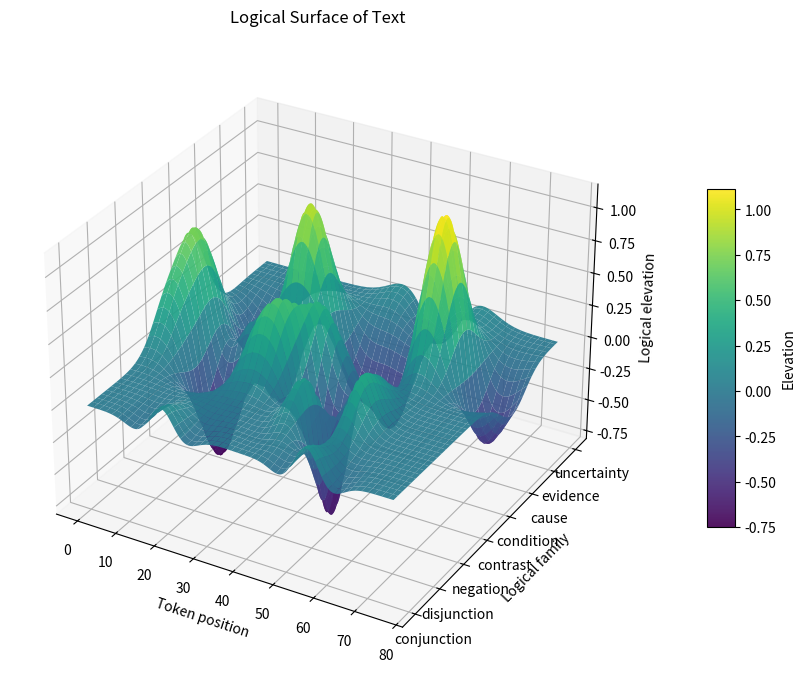
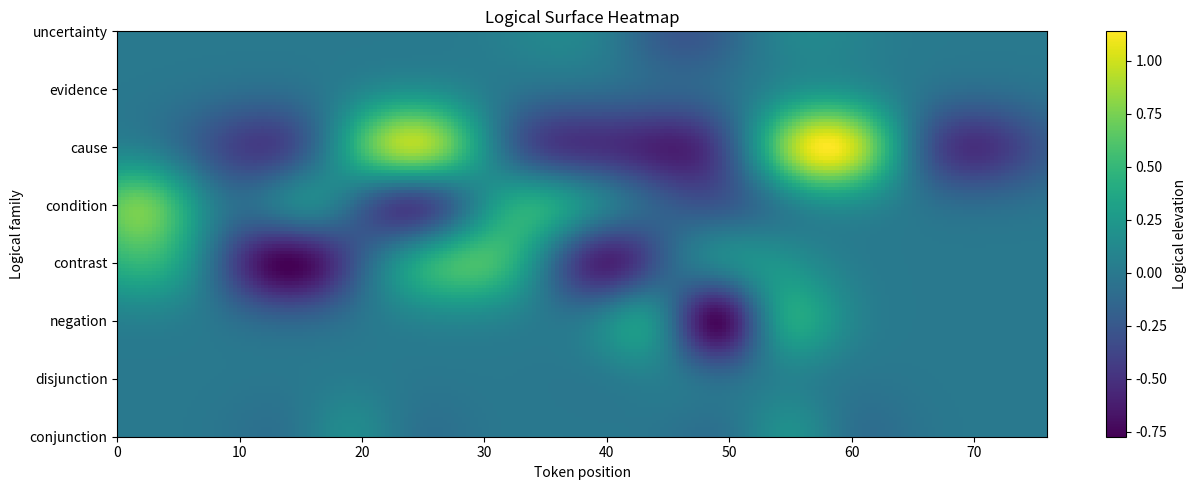

These charts were generated, in order, by the following Python code:
from __future__ import annotations

import re
from dataclasses import dataclass
from typing import Dict, List, Tuple

import numpy as np
import matplotlib.pyplot as plt
from matplotlib import cm


@dataclass(frozen=True)
class LogicalOperator:
    phrase: str
    family: str
    polarity: float
    strength: float
    width: float


@dataclass(frozen=True)
class OperatorEvent:
    phrase: str
    family: str
    token_start: int
    token_end: int
    center: float
    polarity: float
    strength: float
    width: float
    context_factor: float
    amplitude: float


LOGICAL_OPERATORS: Tuple[LogicalOperator, ...] = (
    LogicalOperator("and", "conjunction", +0.35, 0.55, 4.0),
    LogicalOperator("also", "conjunction", +0.30, 0.50, 4.0),
    LogicalOperator("moreover", "conjunction", +0.45, 0.75, 5.0),
    LogicalOperator("furthermore", "conjunction", +0.45, 0.75, 5.0),
    LogicalOperator("as well as", "conjunction", +0.40, 0.65, 5.0),

    LogicalOperator("or", "disjunction", +0.10, 0.85, 5.0),
    LogicalOperator("either", "disjunction", +0.10, 0.65, 5.0),
    LogicalOperator("either or", "disjunction", +0.15, 1.00, 6.0),
    LogicalOperator("alternatively", "disjunction", +0.10, 0.90, 6.0),

    LogicalOperator("not", "negation", -1.00, 1.00, 4.0),
    LogicalOperator("no", "negation", -0.90, 0.85, 4.0),
    LogicalOperator("never", "negation", -1.00, 1.10, 5.0),
    LogicalOperator("cannot", "negation", -1.00, 1.00, 4.0),
    LogicalOperator("can't", "negation", -1.00, 1.00, 4.0),
    LogicalOperator("without", "negation", -0.75, 0.80, 5.0),

    LogicalOperator("but", "contrast", -0.70, 1.00, 6.0),
    LogicalOperator("however", "contrast", -0.75, 1.10, 7.0),
    LogicalOperator("although", "contrast", -0.55, 0.90, 7.0),
    LogicalOperator("though", "contrast", -0.45, 0.80, 6.0),
    LogicalOperator("nevertheless", "contrast", -0.80, 1.15, 7.0),
    LogicalOperator("despite", "contrast", -0.60, 0.95, 7.0),
    LogicalOperator("whereas", "contrast", -0.65, 0.95, 7.0),
    LogicalOperator("on the other hand", "contrast", -0.80, 1.20, 8.0),

    LogicalOperator("if", "condition", +0.80, 1.00, 6.0),
    LogicalOperator("then", "condition", +0.70, 0.90, 6.0),
    LogicalOperator("when", "condition", +0.55, 0.75, 6.0),
    LogicalOperator("whenever", "condition", +0.65, 0.85, 6.0),
    LogicalOperator("unless", "condition", -0.85, 1.10, 7.0),
    LogicalOperator("provided that", "condition", +0.75, 1.00, 7.0),
    LogicalOperator("in case", "condition", +0.60, 0.85, 7.0),

    LogicalOperator("because", "cause", +0.95, 1.10, 7.0),
    LogicalOperator("since", "cause", +0.65, 0.85, 6.0),
    LogicalOperator("therefore", "cause", +1.00, 1.15, 7.0),
    LogicalOperator("thus", "cause", +1.00, 1.10, 7.0),
    LogicalOperator("hence", "cause", +1.00, 1.10, 7.0),
    LogicalOperator("so", "cause", +0.75, 0.85, 6.0),
    LogicalOperator("as a result", "cause", +1.00, 1.20, 8.0),
    LogicalOperator("consequently", "cause", +1.00, 1.20, 8.0),
    LogicalOperator("due to", "cause", +0.75, 0.90, 7.0),

    LogicalOperator("for example", "evidence", +0.70, 0.80, 7.0),
    LogicalOperator("for instance", "evidence", +0.70, 0.80, 7.0),
    LogicalOperator("such as", "evidence", +0.60, 0.70, 6.0),
    LogicalOperator("e.g.", "evidence", +0.60, 0.70, 5.0),
    LogicalOperator("namely", "evidence", +0.65, 0.75, 6.0),

    LogicalOperator("maybe", "uncertainty", -0.25, 0.65, 6.0),
    LogicalOperator("possibly", "uncertainty", -0.25, 0.65, 6.0),
    LogicalOperator("probably", "uncertainty", -0.15, 0.55, 6.0),
    LogicalOperator("might", "uncertainty", -0.25, 0.60, 5.0),
    LogicalOperator("could", "uncertainty", -0.20, 0.55, 5.0),
    LogicalOperator("seems", "uncertainty", -0.15, 0.50, 5.0),
)

FAMILY_ORDER: Tuple[str, ...] = (
    "conjunction",
    "disjunction",
    "negation",
    "contrast",
    "condition",
    "cause",
    "evidence",
    "uncertainty",
)

FAMILY_TO_Y: Dict[str, int] = {family: i for i, family in enumerate(FAMILY_ORDER)}

INTENSIFIERS = {"very", "really", "extremely", "strongly", "clearly", "definitely", "must", "always"}
HEDGES = {"maybe", "possibly", "probably", "somewhat", "kind", "sort", "might", "could", "seems"}


def tokenize(text: str) -> List[str]:
    """
    Lowercase tokenizer that keeps contractions and simple abbreviations.
    """
    return re.findall(r"e\.g\.|i\.e\.|[a-zA-Z]+(?:'[a-zA-Z]+)?|\d+(?:\.\d+)?", text.lower())


def phrase_to_tokens(phrase: str) -> Tuple[str, ...]:
    return tuple(tokenize(phrase))


OPERATOR_TOKEN_PATTERNS: Tuple[Tuple[Tuple[str, ...], LogicalOperator], ...] = tuple(
    sorted(
        ((phrase_to_tokens(op.phrase), op) for op in LOGICAL_OPERATORS),
        key=lambda item: len(item[0]),
        reverse=True,
    )
)


def local_context_factor(tokens: List[str], start: int, end: int, window: int = 4) -> float:
    """
    A small heuristic for how strongly the local text amplifies or softens an operator.

    Intensifiers near an operator make the wave taller.
    Hedges near an operator make it softer.
    """
    left = max(0, start - window)
    right = min(len(tokens), end + window)
    ctx = tokens[left:right]

    factor = 1.0
    factor += 0.15 * sum(1 for t in ctx if t in INTENSIFIERS)
    factor -= 0.10 * sum(1 for t in ctx if t in HEDGES)
    return float(np.clip(factor, 0.55, 1.75))


def find_operator_events(text: str) -> Tuple[List[str], List[OperatorEvent]]:
    tokens = tokenize(text)
    events: List[OperatorEvent] = []

    occupied = np.zeros(len(tokens), dtype=bool)

    for pattern, op in OPERATOR_TOKEN_PATTERNS:
        n = len(pattern)
        if n == 0:
            continue

        for i in range(0, len(tokens) - n + 1):
            if occupied[i:i + n].any():
                continue
            if tuple(tokens[i:i + n]) == pattern:
                center = i + (n - 1) / 2.0
                factor = local_context_factor(tokens, i, i + n)
                amplitude = op.polarity * op.strength * factor

                events.append(
                    OperatorEvent(
                        phrase=op.phrase,
                        family=op.family,
                        token_start=i,
                        token_end=i + n,
                        center=center,
                        polarity=op.polarity,
                        strength=op.strength,
                        width=op.width,
                        context_factor=factor,
                        amplitude=amplitude,
                    )
                )
                occupied[i:i + n] = True

    events.sort(key=lambda e: (e.token_start, e.token_end))
    return tokens, events


def mexican_hat_wave(distance: np.ndarray, width: float) -> np.ndarray:
    """
    Ricker / Mexican-hat style wave:
    positive or negative center with surrounding correction.

    This produces surfaces with ridges and troughs rather than boring Gaussian bumps.
    """
    x = distance / width
    return (1.0 - x ** 2) * np.exp(-0.5 * x ** 2)


def build_surface(
    tokens: List[str],
    events: List[OperatorEvent],
    x_resolution: int = 240,
    y_resolution: int = 120,
    cross_family_width: float = 0.55,
) -> Tuple[np.ndarray, np.ndarray, np.ndarray]:
    """
    Creates a 3D surface Z over:
    X = token-position axis
    Y = logical-family axis
    Z = logical wave height
    """
    if len(tokens) == 0:
        x = np.linspace(0, 1, x_resolution)
    else:
        x = np.linspace(0, max(1, len(tokens) - 1), x_resolution)

    y = np.linspace(0, len(FAMILY_ORDER) - 1, y_resolution)
    X, Y = np.meshgrid(x, y)
    Z = np.zeros_like(X, dtype=float)

    for event in events:
        family_y = FAMILY_TO_Y[event.family]
        dx = X - event.center
        dy = Y - family_y

        longitudinal_wave = mexican_hat_wave(dx, event.width)
        family_kernel = np.exp(-0.5 * (dy / cross_family_width) ** 2)

        Z += event.amplitude * longitudinal_wave * family_kernel

    return X, Y, Z


def compute_metrics(tokens: List[str], events: List[OperatorEvent], Z: np.ndarray) -> Dict[str, float]:
    token_count = len(tokens)

    if len(events) == 0:
        return {
            "token_count": float(token_count),
            "operator_count": 0.0,
            "operator_density_per_100_tokens": 0.0,
            "positive_wave_mass": 0.0,
            "negative_wave_mass": 0.0,
            "net_logical_elevation": 0.0,
            "surface_energy": 0.0,
            "surface_roughness": 0.0,
            "branching_density": 0.0,
            "contrast_pressure": 0.0,
            "causal_inference_density": 0.0,
            "uncertainty_density": 0.0,
        }

    positive_mass = float(np.sum(Z[Z > 0]))
    negative_mass = float(np.sum(np.abs(Z[Z < 0])))
    net_elevation = float(np.mean(Z))
    surface_energy = float(np.mean(Z ** 2))

    gy, gx = np.gradient(Z)
    roughness = float(np.mean(np.sqrt(gx ** 2 + gy ** 2)))

    per_100 = 100.0 / max(1, token_count)

    def family_count(family: str) -> int:
        return sum(1 for e in events if e.family == family)

    return {
        "token_count": float(token_count),
        "operator_count": float(len(events)),
        "operator_density_per_100_tokens": float(len(events) * per_100),
        "positive_wave_mass": positive_mass,
        "negative_wave_mass": negative_mass,
        "net_logical_elevation": net_elevation,
        "surface_energy": surface_energy,
        "surface_roughness": roughness,
        "branching_density": float(family_count("disjunction") * per_100),
        "contrast_pressure": float(family_count("contrast") * per_100),
        "causal_inference_density": float((family_count("cause") + family_count("condition")) * per_100),
        "uncertainty_density": float(family_count("uncertainty") * per_100),
    }


def print_events(events: List[OperatorEvent]) -> None:
    if not events:
        print("No logical operators were detected.")
        return

    print("\nDetected logical-operator events:")
    print("-" * 100)
    print(f"{'phrase':<22} {'family':<14} {'tokens':<12} {'amplitude':>10} {'context':>9}")
    print("-" * 100)

    for e in events:
        token_span = f"{e.token_start}:{e.token_end}"
        print(
            f"{e.phrase:<22} {e.family:<14} {token_span:<12} "
            f"{e.amplitude:>10.3f} {e.context_factor:>9.3f}"
        )


def print_metrics(metrics: Dict[str, float]) -> None:
    print("\nSurface/text metrics:")
    print("-" * 100)
    for key, value in metrics.items():
        if key in {"token_count", "operator_count"}:
            print(f"{key:<36} {int(value)}")
        else:
            print(f"{key:<36} {value:.6f}")


def plot_surface(X: np.ndarray, Y: np.ndarray, Z: np.ndarray, title: str = "Logical Surface of Text") -> None:
    fig = plt.figure(figsize=(13, 8))
    ax = fig.add_subplot(111, projection="3d")

    surface = ax.plot_surface(
        X,
        Y,
        Z,
        cmap=cm.viridis,
        linewidth=0,
        antialiased=True,
        alpha=0.92,
    )

    ax.set_title(title, pad=20)
    ax.set_xlabel("Token position")
    ax.set_ylabel("Logical family")
    ax.set_zlabel("Logical elevation")

    ax.set_yticks(list(FAMILY_TO_Y.values()))
    ax.set_yticklabels(FAMILY_ORDER)

    fig.colorbar(surface, shrink=0.55, aspect=12, pad=0.08, label="Elevation")
    plt.tight_layout()
    plt.show()


def plot_heatmap(X: np.ndarray, Y: np.ndarray, Z: np.ndarray, title: str = "Logical Surface Heatmap") -> None:
    plt.figure(figsize=(13, 5))
    plt.imshow(
        Z,
        aspect="auto",
        origin="lower",
        extent=[X.min(), X.max(), Y.min(), Y.max()],
    )
    plt.title(title)
    plt.xlabel("Token position")
    plt.ylabel("Logical family")
    plt.yticks(list(FAMILY_TO_Y.values()), FAMILY_ORDER)
    plt.colorbar(label="Logical elevation")
    plt.tight_layout()
    plt.show()


def analyze_text(text: str, show_plots: bool = True) -> Dict[str, object]:
    tokens, events = find_operator_events(text)
    X, Y, Z = build_surface(tokens, events)
    metrics = compute_metrics(tokens, events, Z)

    print(f"Tokenized text into {len(tokens)} tokens.")
    print_events(events)
    print_metrics(metrics)

    if show_plots:
        plot_surface(X, Y, Z)
        plot_heatmap(X, Y, Z)

    return {
        "tokens": tokens,
        "events": events,
        "X": X,
        "Y": Y,
        "Z": Z,
        "metrics": metrics,
    }


if __name__ == "__main__":
    sample_text = """
    If a text contains many conditions, then it may branch into several possible meanings.
    However, if the same text also contains strong causal operators, because it explains
    why one claim follows from another, then the logical flow becomes more structured.
    But when the text repeatedly says maybe, possibly, or not, the surface develops
    uncertainty troughs and contradiction pressure.
    Therefore, this geometric representation can help us compare texts by their
    logical shape rather than only by their words.
    """

    analyze_text(sample_text, show_plots=True)
